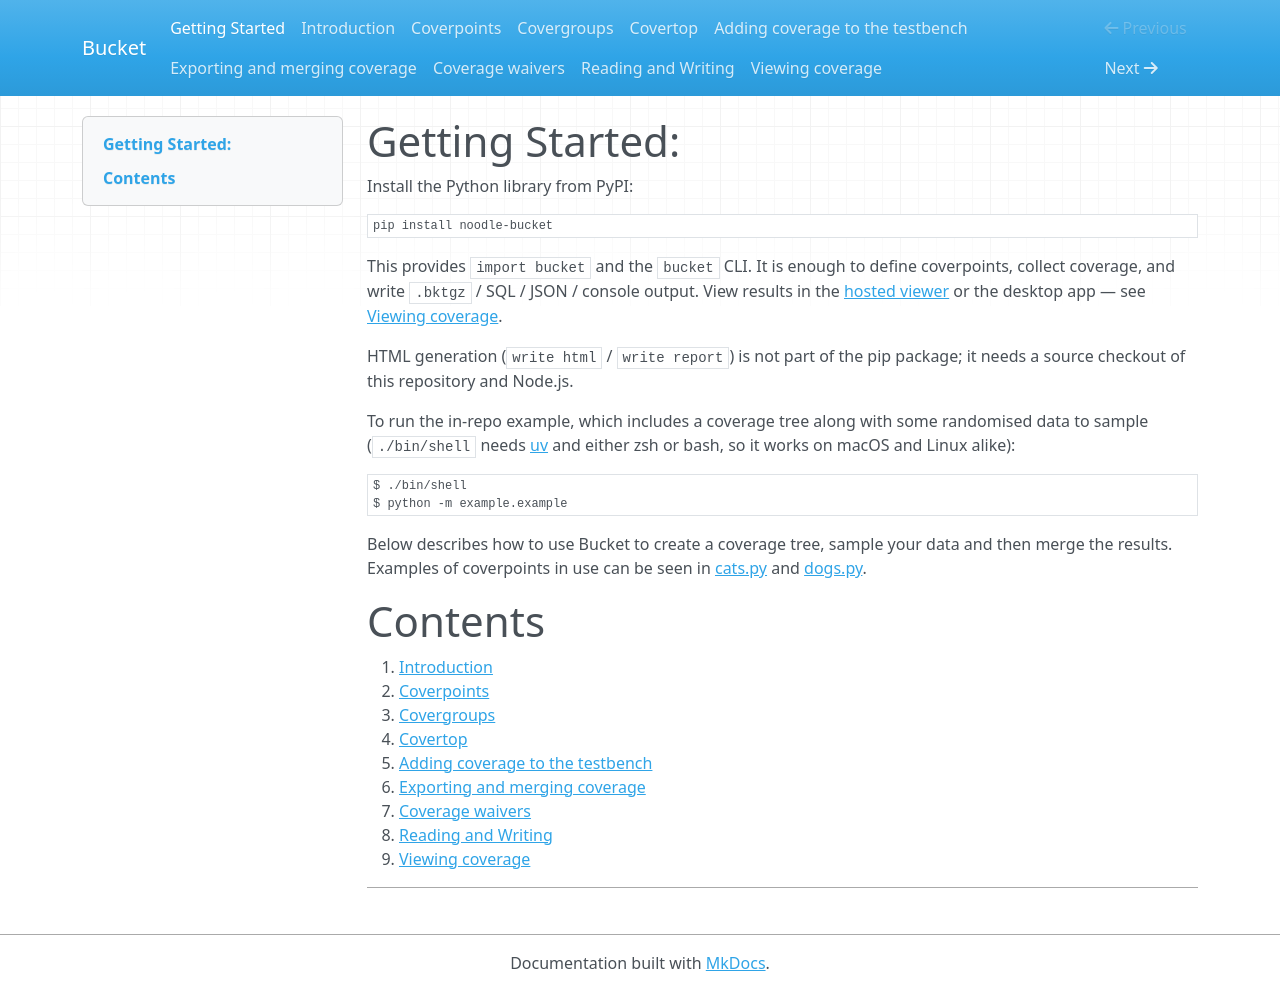

repository: Noodle-Bytes/bucket · page: index.html · generator: mkdocs

<!--
  ~ SPDX-License-Identifier: MIT
  ~ Copyright (c) 2023-2026 Noodle-Bytes. All Rights Reserved
  -->

# Getting Started:

Install the Python library from PyPI:

```bash
pip install noodle-bucket
```

This provides `import bucket` and the `bucket` CLI. It is enough to define
coverpoints, collect coverage, and write `.bktgz` / SQL / JSON / console
output. View results in the [hosted viewer](https://noodle-bytes.github.io/bucket/)
or the desktop app — see [Viewing coverage](viewing_coverage.md).

HTML generation (`write html` / `write report`) is not part of the pip
package; it needs a source checkout of this repository and Node.js.

To run the in-repo example, which includes a coverage tree along with some
randomised data to sample (`./bin/shell` needs [uv](https://docs.astral.sh/uv/) and
either zsh or bash, so it works on macOS and Linux alike):

```
$ ./bin/shell
$ python -m example.example
```

Below describes how to use Bucket to create a coverage tree, sample your data and then merge the results. Examples of coverpoints in use can be seen in [cats.py](https://github.com/Noodle-Bytes/bucket/blob/main/example/cats.py) and [dogs.py](https://github.com/Noodle-Bytes/bucket/blob/main/example/dogs.py).

# Contents
1. [Introduction](introduction.md)
2. [Coverpoints](coverpoints.md)
3. [Covergroups](covergroups.md)
4. [Covertop](covertop.md)
5. [Adding coverage to the testbench](add_to_testbench.md)
6. [Exporting and merging coverage](export_and_merge.md)
7. [Coverage waivers](waivers.md)
8. [Reading and Writing](reading_and_writing.md)
9. [Viewing coverage](viewing_coverage.md)


---
